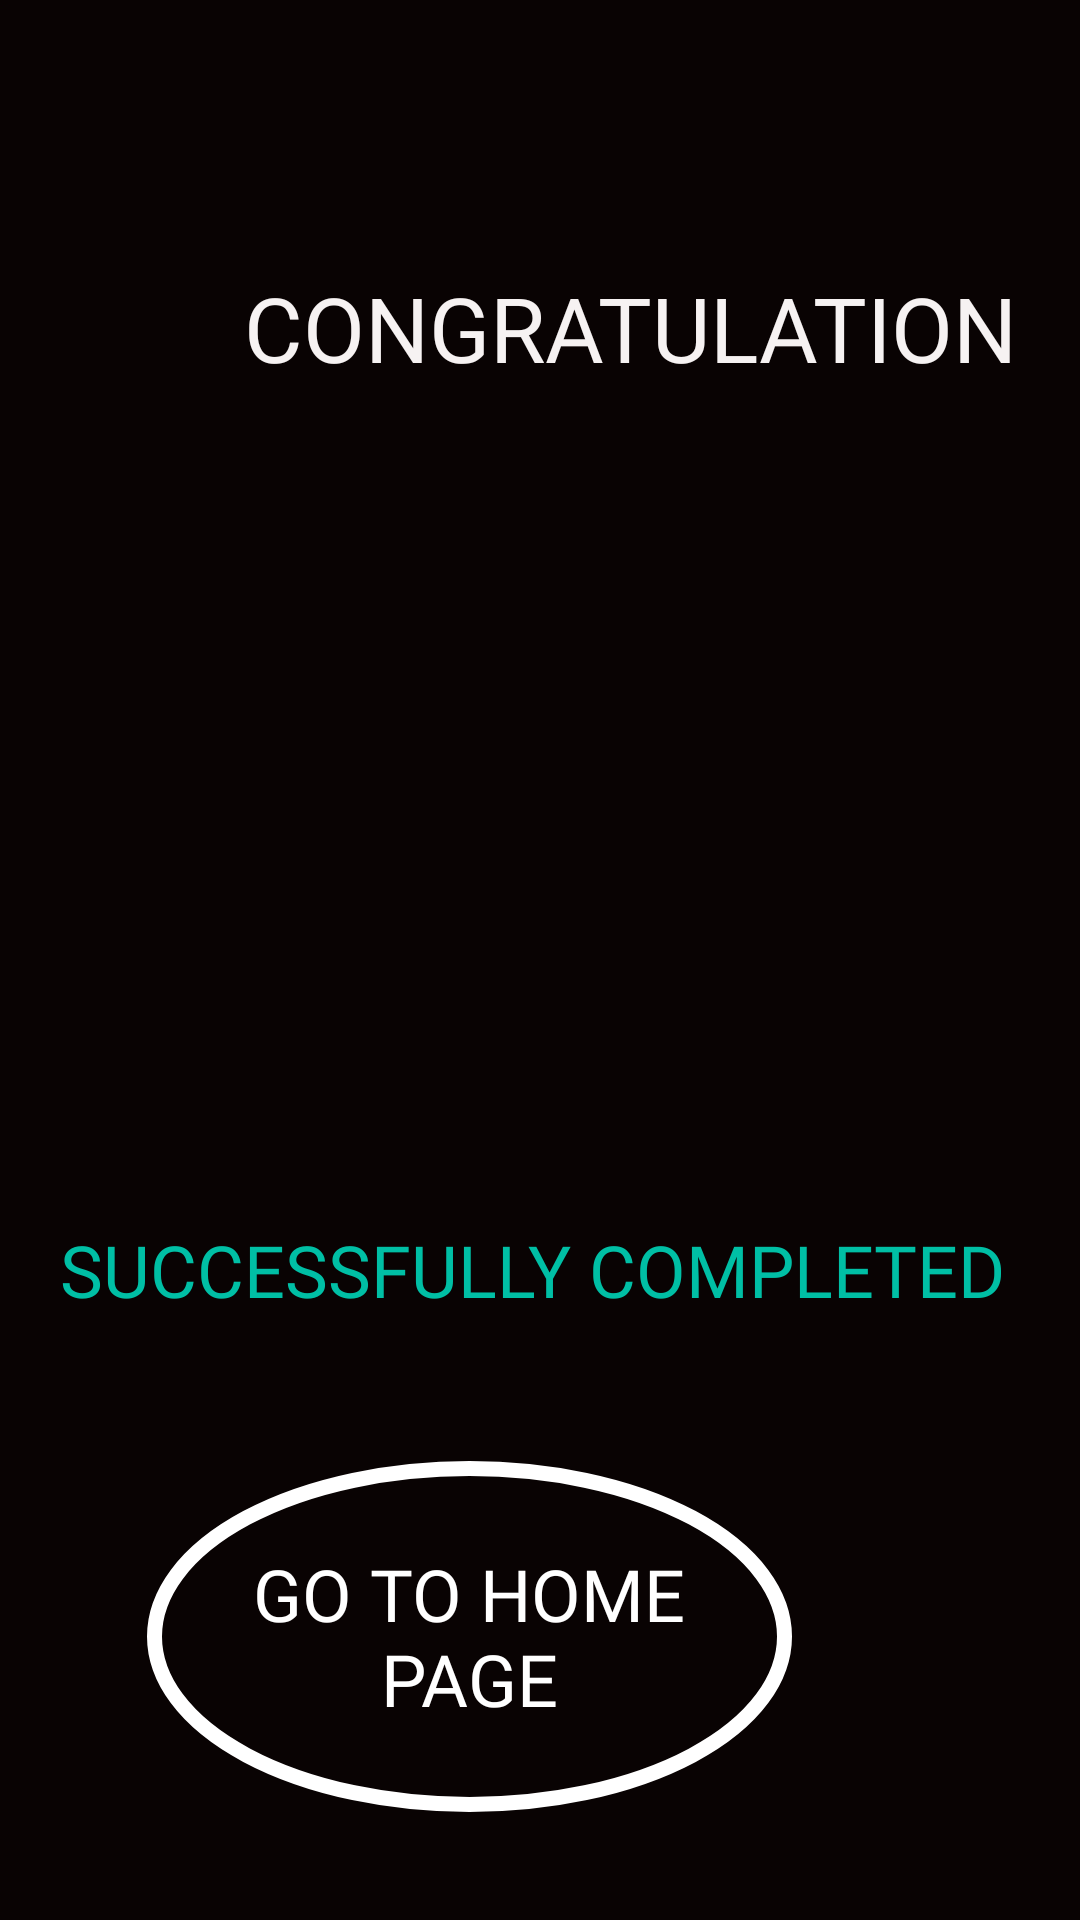

Reconstruct the res/layout file that produces this screen, plus the resources it refers to.
<!-- AndroidManifest.xml: application theme Theme.WOUT -->
<!-- res/layout/activity_main6.xml -->
<?xml version="1.0" encoding="utf-8"?>
<androidx.constraintlayout.widget.ConstraintLayout xmlns:android="http://schemas.android.com/apk/res/android"
    xmlns:app="http://schemas.android.com/apk/res-auto"
    xmlns:tools="http://schemas.android.com/tools"
    android:layout_width="match_parent"
    android:layout_height="match_parent"
    android:background="#000000"
    android:backgroundTint="#090303"
    tools:context=".MainActivity6">

    <TextView
        android:id="@+id/textView7"
        android:layout_width="336dp"
        android:layout_height="66dp"
        android:layout_marginStart="42dp"
        android:layout_marginTop="89dp"
        android:fontFamily="@font/aclonica"
        android:text="CONGRATULATION"
        android:textAlignment="center"
        android:textColor="#F6F2F2"
        android:textSize="30sp"
        app:layout_constraintStart_toStartOf="parent"
        app:layout_constraintTop_toTopOf="parent" />

    <ImageView
        android:id="@+id/imageView3"
        android:layout_width="377dp"
        android:layout_height="309dp"
        android:layout_marginStart="16dp"
        android:layout_marginBottom="268dp"
        app:layout_constraintBottom_toBottomOf="parent"
        app:layout_constraintStart_toStartOf="parent"
        app:srcCompat="@drawable/reward" />

    <TextView
        android:id="@+id/textView8"
        android:layout_width="375dp"
        android:layout_height="45dp"
        android:layout_marginStart="20dp"
        android:layout_marginBottom="188dp"
        android:fontFamily="@font/aclonica"
        android:text="SUCCESSFULLY COMPLETED "
        android:textColor="#00BFA5"
        android:textSize="24sp"
        app:layout_constraintBottom_toBottomOf="parent"
        app:layout_constraintStart_toStartOf="parent" />

    <FrameLayout
        android:id="@+id/frame111"
        android:layout_width="215dp"
        android:layout_height="117dp"
        android:layout_marginEnd="96dp"
        android:layout_marginBottom="36dp"
        android:background="@drawable/eframl"
        app:layout_constraintBottom_toBottomOf="parent"
        app:layout_constraintEnd_toEndOf="parent">

        <TextView
            android:id="@+id/tvn31"
            android:layout_width="179dp"
            android:layout_height="61dp"
            android:layout_gravity="center"
            android:fontFamily="@font/aclonica"
            android:text="GO TO HOME PAGE"
            android:textAlignment="center"
            android:textColor="@color/white"
            android:textSize="24sp"
            tools:ignore="TextSizeCheck">

        </TextView>

    </FrameLayout>
</androidx.constraintlayout.widget.ConstraintLayout>
<!-- resources referenced by this layout -->
<resources>
  <!-- drawable eframl (drawable) -->
  <?xml version="1.0" encoding="utf-8"?>
  <shape xmlns:android="http://schemas.android.com/apk/res/android"
      android:shape="oval">
      <stroke android:width="5dp"
          android:color="@color/white">
  
      </stroke>
  
  </shape>
  <style name="Theme.WOUT" parent="Theme.MaterialComponents.DayNight.NoActionBar">
          
          <item name="colorPrimary">#08060C</item>
          <item name="colorPrimaryVariant">@color/purple_700</item>
          <item name="colorOnPrimary">@color/white</item>
          
          <item name="colorSecondary">@color/teal_200</item>
          <item name="colorSecondaryVariant">@color/teal_700</item>
          <item name="colorOnSecondary">@color/black</item>
          
          <item name="android:statusBarColor">@color/black</item>
          
      </style>
  <!-- not gathered from this repository: default colours our renderer supplied (Android Studio template values) -->
  <color name="purple_700">#FF3700B3</color>
  <color name="teal_200">#FF03DAC5</color>
  <color name="teal_700">#FF018786</color>
  <color name="black">#FF000000</color>
  <color name="white">#FFFFFFFF</color>
</resources>
